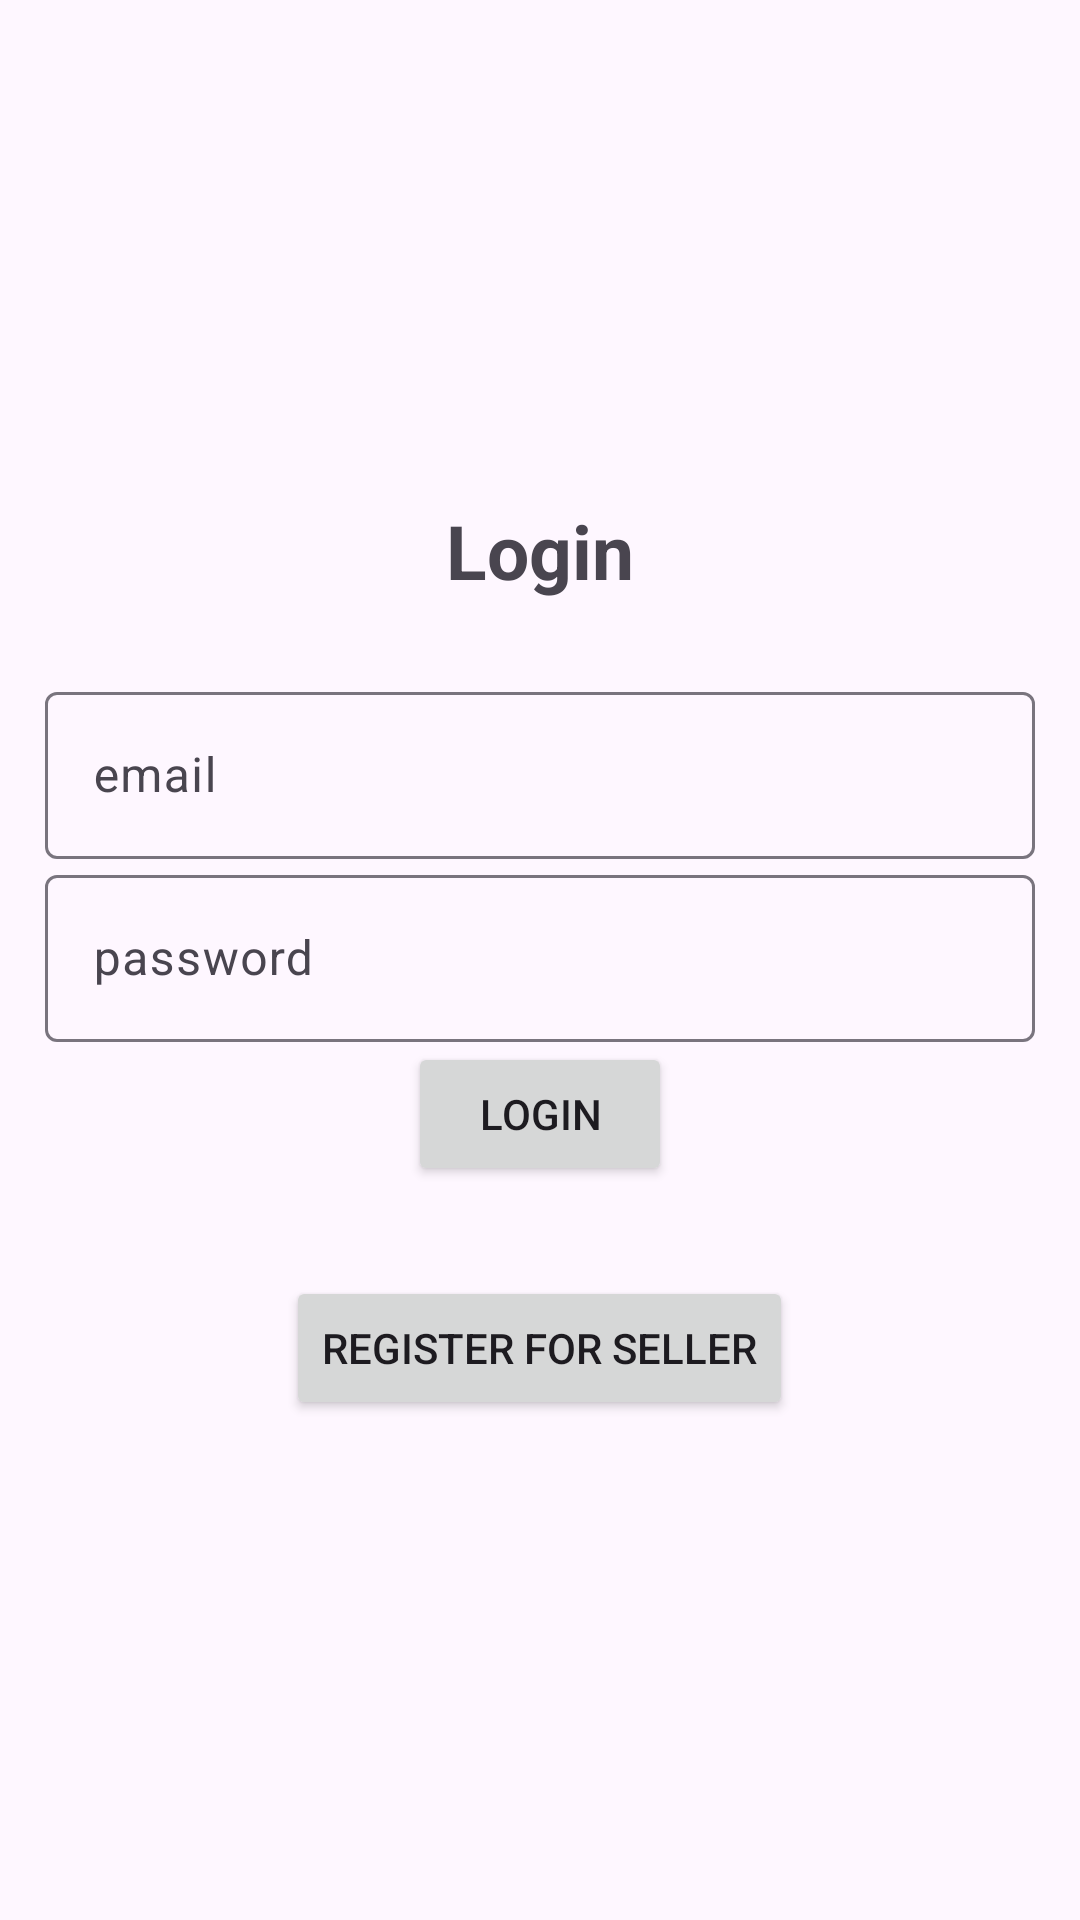

The Android layout XML behind this screen, and the referenced resources:
<!-- AndroidManifest.xml: application theme Theme.B07_project -->
<!-- res/layout/activity_main_seller_login.xml -->
<?xml version="1.0" encoding="utf-8"?>
<LinearLayout xmlns:android="http://schemas.android.com/apk/res/android"
    xmlns:app="http://schemas.android.com/apk/res-auto"
    xmlns:tools="http://schemas.android.com/tools"
    android:layout_width="match_parent"
    android:layout_height="match_parent"
    android:gravity="center"
    android:orientation="vertical"
    android:padding="15dp"
    tools:context=".pages.start_screen.MainActivity_seller_login">

    <TextView
        android:layout_width="match_parent"
        android:layout_height="wrap_content"
        android:layout_marginBottom="25dp"
        android:gravity="center"
        android:text="@string/login"
        android:textSize="25sp"
        android:textStyle="bold" />

    <com.google.android.material.textfield.TextInputLayout
        android:layout_width="match_parent"
        android:layout_height="wrap_content">

        <com.google.android.material.textfield.TextInputEditText
            android:id="@+id/email_login_seller"
            android:layout_width="match_parent"
            android:layout_height="wrap_content"
            android:hint="@string/email"
            android:textColorHint="#546E7A" />
    </com.google.android.material.textfield.TextInputLayout>


    <com.google.android.material.textfield.TextInputLayout
        android:layout_width="match_parent"
        android:layout_height="wrap_content">

        <com.google.android.material.textfield.TextInputEditText
            android:id="@+id/password_login_seller"
            android:layout_width="match_parent"
            android:layout_height="wrap_content"
            android:hint="@string/password"
            android:inputType="textPassword"
            android:textColorHint="#546E7A" />
    </com.google.android.material.textfield.TextInputLayout>


    <Button
        android:id="@+id/login_button"
        android:layout_width="wrap_content"
        android:layout_height="wrap_content"
        android:text="@string/login"
        tools:ignore="DuplicateSpeakableTextCheck" />

    <Button
        android:id="@+id/register_seller_button"
        android:layout_width="wrap_content"
        android:layout_marginTop="30dp"
        android:layout_height="wrap_content"
        android:text="@string/register_for_seller" />

</LinearLayout>
<!-- resources referenced by this layout -->
<resources>
  <string name="email">email</string>
  <string name="login">Login</string>
  <string name="password">password</string>
  <string name="register_for_seller">Register for Seller</string>
  <style name="Theme.B07_project" parent="Base.Theme.B07_project" />
  <style name="Base.Theme.B07_project" parent="Theme.Material3.DayNight.NoActionBar">
          
          
      </style>
</resources>
